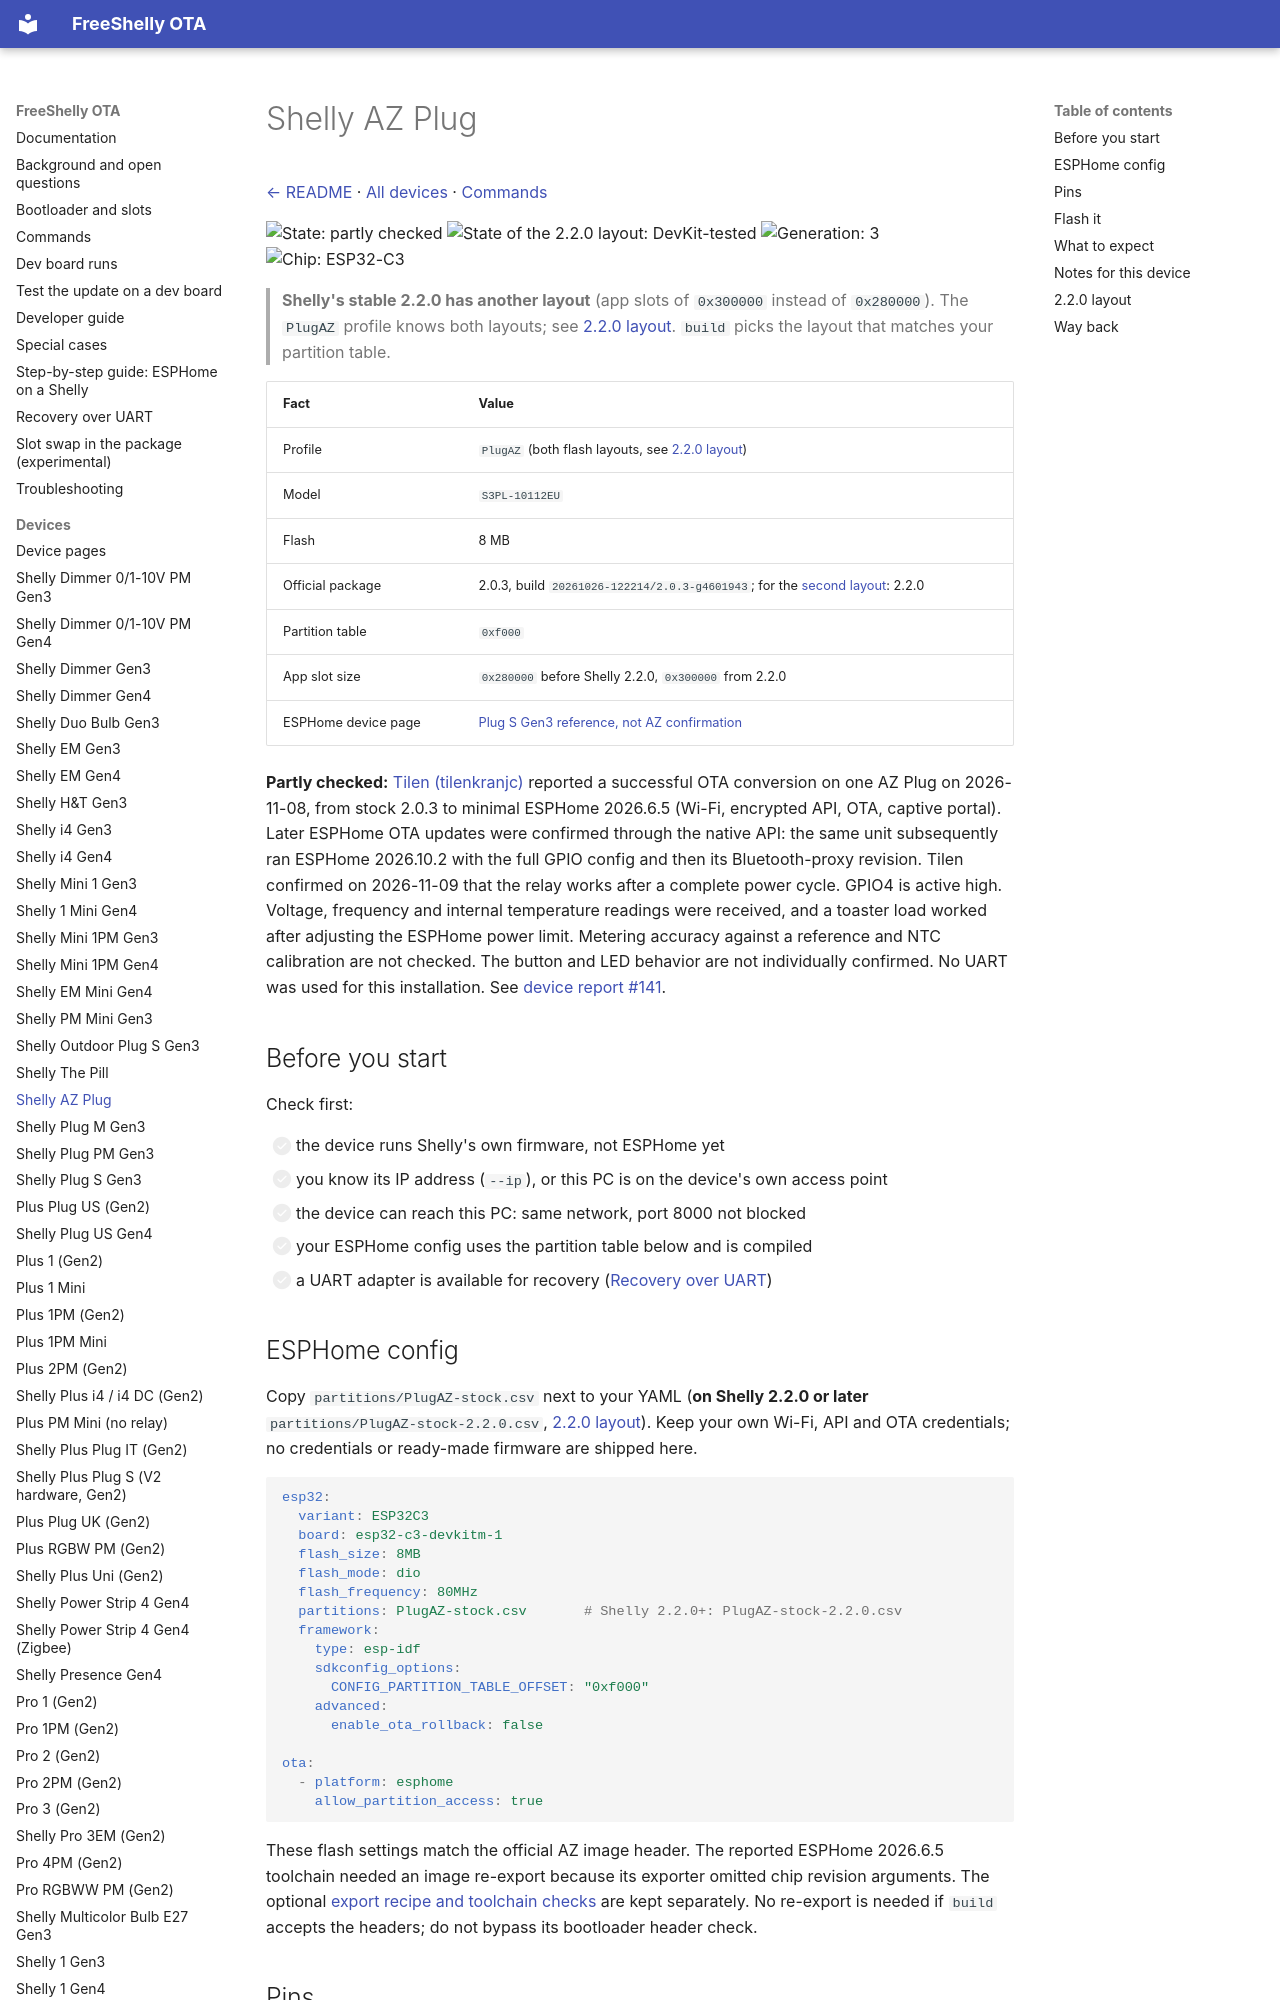

repository: oxynatOr/free-shelly-ota · page: devices/PlugAZ/index.html · generator: mkdocs

# Shelly AZ Plug

[← README](../../README.md) · [All devices](README.md) · [Commands](../commands.md)

![State: partly checked](https://img.shields.io/badge/state-partly%20checked-yellow.svg?style=flat-square)
![State of the 2.2.0 layout: DevKit-tested](https://img.shields.io/badge/state-devkit%20tested-blueviolet.svg?style=flat-square)
![Generation: 3](https://img.shields.io/badge/gen-3-lightgrey.svg?style=flat-square)
![Chip: ESP32-C3](https://img.shields.io/badge/chip-ESP32--C3-blue.svg?style=flat-square)

> **Shelly's stable 2.2.0 has another layout** (app slots of `0x300000` instead of `0x280000`). The `PlugAZ` profile knows both layouts; see [2.2.0 layout](#220-layout). `build` picks the layout that matches your partition table.

| Fact | Value |
| --- | --- |
| Profile | `PlugAZ` (both flash layouts, see [2.2.0 layout](#220-layout)) |
| Model | `S3PL-10112EU` |
| Flash | 8 MB |
| Official package | 2.0.3, build `20261026-122214/2.0.3-g4601943`; for the [second layout](#220-layout): 2.2.0 |
| Partition table | `0xf000` |
| App slot size | `0x280000` before Shelly 2.2.0, `0x300000` from 2.2.0 |
| ESPHome device page | [Plug S Gen3 reference, not AZ confirmation](https://devices.esphome.io/devices/shelly-plug-s-gen3/) |

**Partly checked:** [Tilen (tilenkranjc)](https://github.com/tilenkranjc) reported a successful OTA conversion on one AZ Plug
on 2026-11-08, from stock 2.0.3 to minimal ESPHome 2026.6.5 (Wi-Fi, encrypted
API, OTA, captive portal). Later ESPHome OTA updates were confirmed through
the native API: the same unit subsequently ran ESPHome 2026.10.2 with the
full GPIO config and then its Bluetooth-proxy revision. Tilen confirmed
on 2026-11-09 that the relay works after a complete power cycle. GPIO4 is
active high. Voltage, frequency and internal temperature readings were
received, and a toaster load worked after adjusting the ESPHome power
limit. Metering accuracy against a reference and NTC calibration are not
checked. The button and LED behavior are not individually confirmed.
No UART was used for this installation. See [device report #141](https://github.com/oxynatOr/free-shelly-ota/issues/141).

## Before you start

Check first:

- [ ] the device runs Shelly's own firmware, not ESPHome yet
- [ ] you know its IP address (`--ip`), or this PC is on the device's own access point
- [ ] the device can reach this PC: same network, port 8000 not blocked
- [ ] your ESPHome config uses the partition table below and is compiled
- [ ] a UART adapter is available for recovery ([Recovery over UART](../recovery-uart.md))

## ESPHome config

Copy `partitions/PlugAZ-stock.csv` next to your YAML (**on Shelly 2.2.0 or later** `partitions/PlugAZ-stock-2.2.0.csv`, [2.2.0 layout](#220-layout)). Keep your own Wi-Fi,
API and OTA credentials; no credentials or ready-made firmware are shipped here.

```yaml
esp32:
  variant: ESP32C3
  board: esp32-c3-devkitm-1
  flash_size: 8MB
  flash_mode: dio
  flash_frequency: 80MHz
  partitions: PlugAZ-stock.csv       # Shelly 2.2.0+: PlugAZ-stock-2.2.0.csv
  framework:
    type: esp-idf
    sdkconfig_options:
      CONFIG_PARTITION_TABLE_OFFSET: "0xf000"
    advanced:
      enable_ota_rollback: false

ota:
  - platform: esphome
    allow_partition_access: true
```

These flash settings match the official AZ image header. The reported
ESPHome 2026.6.5 toolchain needed an image re-export because its exporter
omitted chip revision arguments. The optional [export recipe and toolchain
checks](../research/plugaz.md#image-export-for-the-reported-toolchain) are
kept separately. No re-export is needed if `build` accepts the headers;
do not bypass its bootloader header check.
